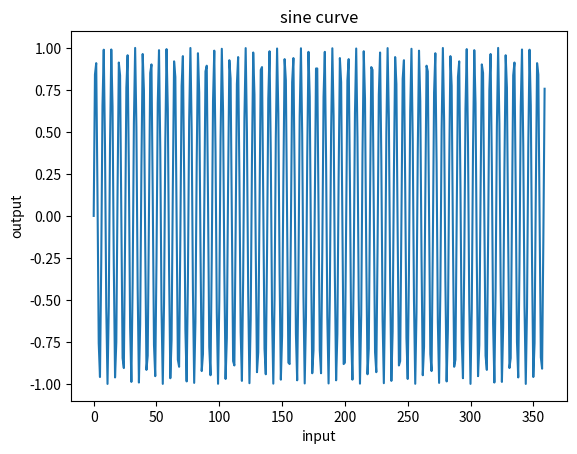

Write the Python code that produced this figure.
import numpy as np
import matplotlib.pyplot as plt

x_data = np.arange(0,360)
y_data = np.sin(x_data)

plt.plot(x_data,y_data,label='test')
plt.xlabel('input')
plt.ylabel('output')
plt.title('sine curve')
plt.show()
